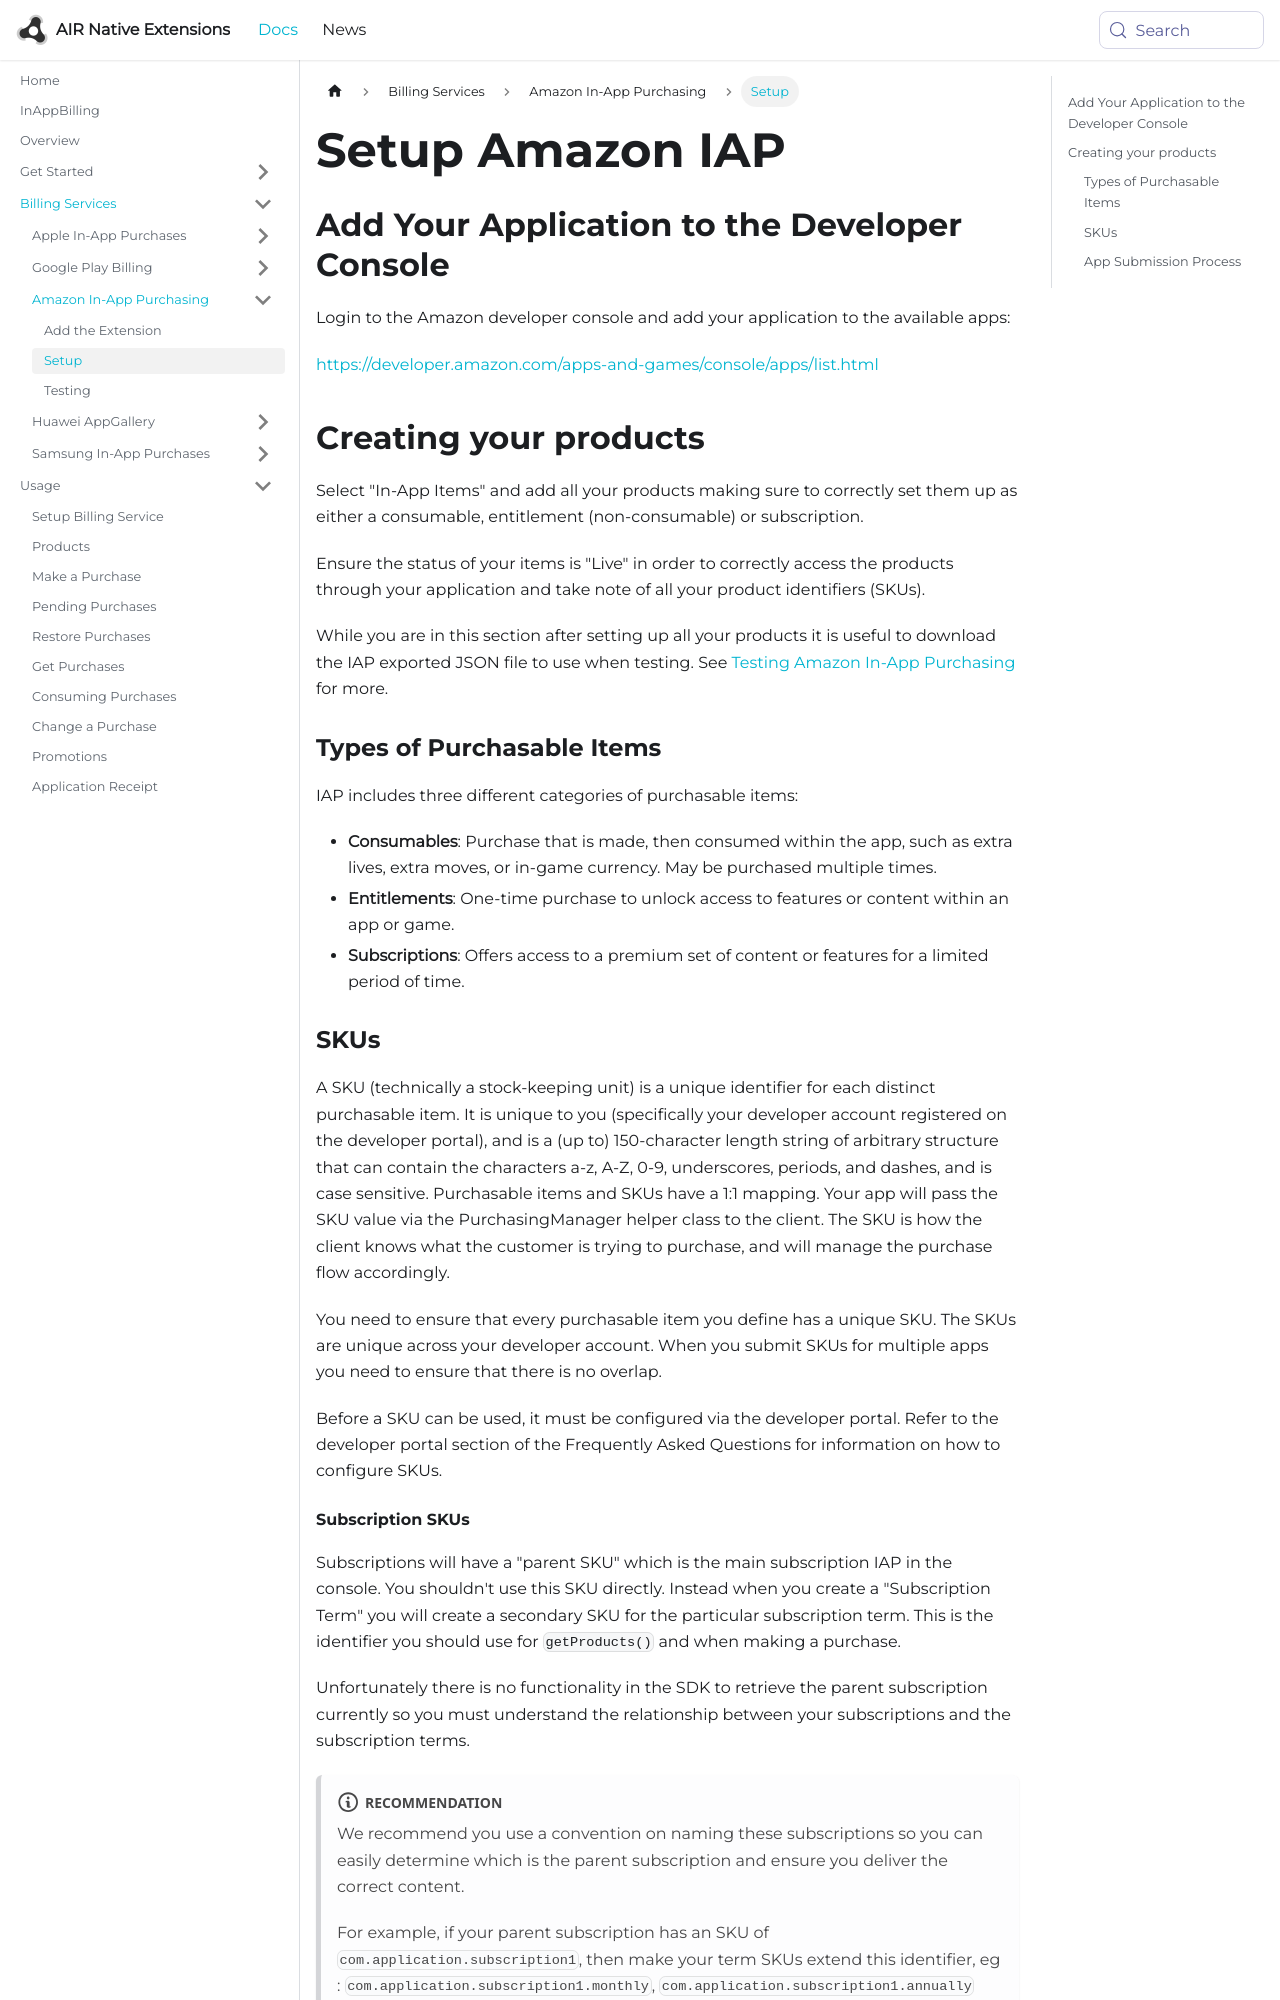

repository: airnativeextensions/nativeextensions-documentation · page: docs/inappbilling/amazon/amazon-in-app-purchasing/index.html · generator: docusaurus

---
title: Setup Amazon IAP
sidebar_label: Setup
---

## Add Your Application to the Developer Console

Login to the Amazon developer console and add your application to the available apps:

https://developer.amazon.com/apps-and-games/console/apps/list.html



## Creating your products

Select "In-App Items" and add all your products making sure to correctly set them up as either a consumable, entitlement (non-consumable) or subscription. 

Ensure the status of your items is "Live" in order to correctly access the products through your application and take note of all your product identifiers (SKUs).

While you are in this section after setting up all your products it is useful to download the IAP exported JSON file to use when testing. See [Testing Amazon In-App Purchasing](testing) for more.


### Types of Purchasable Items

IAP includes three different categories of purchasable items:

- **Consumables**: Purchase that is made, then consumed within the app, such as extra lives, extra moves, or in-game currency. May be purchased multiple times.
- **Entitlements**: One-time purchase to unlock access to features or content within an app or game.
- **Subscriptions**: Offers access to a premium set of content or features for a limited period of time.


### SKUs

A SKU (technically a stock-keeping unit) is a unique identifier for each distinct purchasable item. It is unique to you (specifically your developer account registered on the developer portal), and is a (up to) 150-character length string of arbitrary structure that can contain the characters a-z, A-Z, 0-9, underscores, periods, and dashes, and is case sensitive. Purchasable items and SKUs have a 1:1 mapping. Your app will pass the SKU value via the PurchasingManager helper class to the client. The SKU is how the client knows what the customer is trying to purchase, and will manage the purchase flow accordingly.

You need to ensure that every purchasable item you define has a unique SKU. The SKUs are unique across your developer account. When you submit SKUs for multiple apps you need to ensure that there is no overlap.

Before a SKU can be used, it must be configured via the developer portal. Refer to the developer portal section of the Frequently Asked Questions for information on how to configure SKUs.
